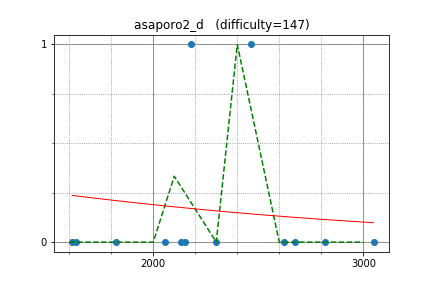

Values plotted in this chart, from the file beside it:
zscoder, 2817.870535, 0
kmjp, 3049, 0
square1001, 2467, 1
alei, 2181, 1
math, 2675, 0
E869120, 2624, 0
FF256grhy, 2056, 0
nanae, 1614, 0
FMota, 2153, 0
JKJeong, 1634, 0
hoget157, 2300, 0
hiromi_ayase, 1822, 0
Pulmn, 2131, 0
